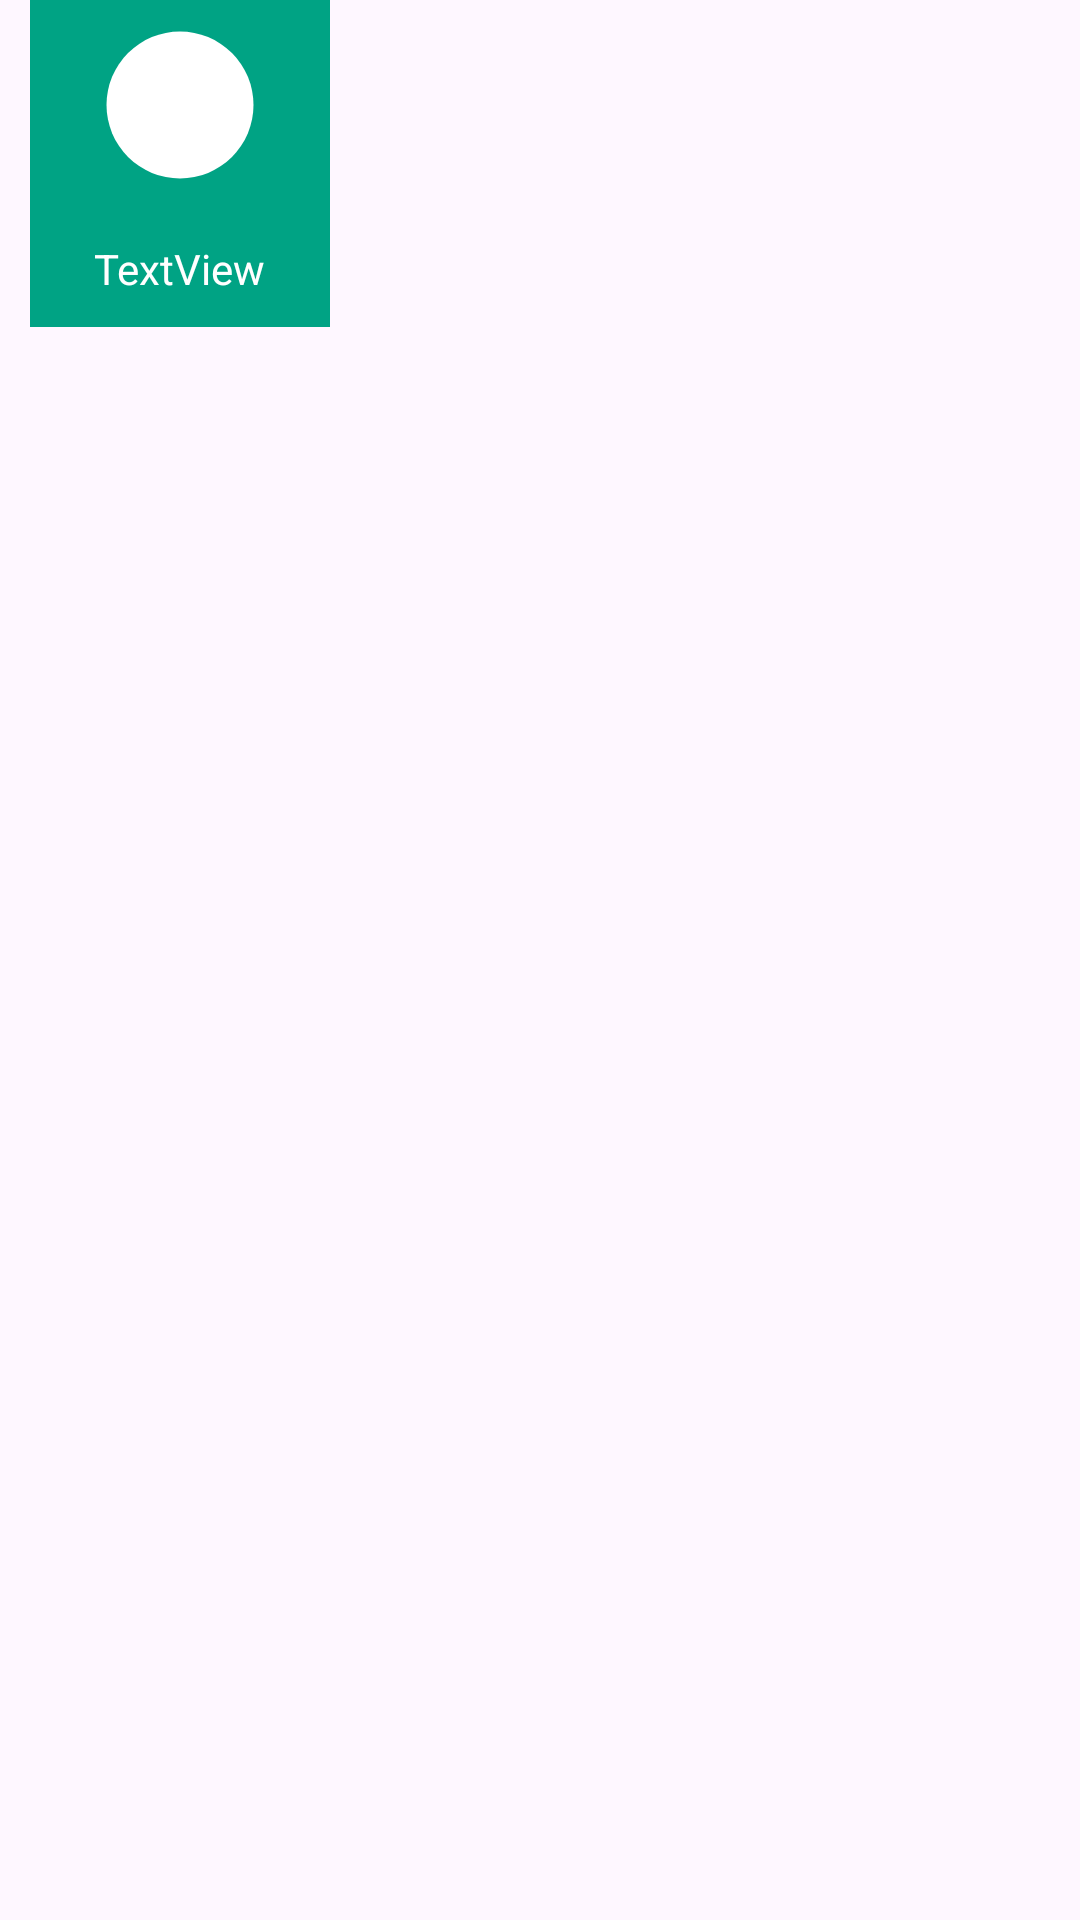

Android layout source for this screen:
<!-- AndroidManifest.xml: application theme Theme.SmartBuy -->
<!-- res/layout/topbuy_view.xml -->
<?xml version="1.0" encoding="utf-8"?>
<LinearLayout xmlns:android="http://schemas.android.com/apk/res/android"
    android:layout_width="wrap_content"
    android:layout_height="wrap_content"
    xmlns:tools="http://schemas.android.com/tools">

    <RelativeLayout
        android:layout_width="100dp"
        android:layout_height="wrap_content"
        android:layout_marginHorizontal="10dp"
        android:background="@color/primaryColorDark"
        >

        <ImageView
            android:id="@+id/CardImg"
            android:layout_width="50dp"
            android:layout_height="50dp"
            android:padding="7dp"
            android:background="@drawable/image_bg"
            android:layout_centerHorizontal="true"
            android:layout_marginVertical="10dp"
            tools:srcCompat="@tools:sample/avatars" />

        <TextView
            android:id="@+id/CardText"
            android:layout_width="wrap_content"
            android:layout_height="wrap_content"
            android:layout_centerHorizontal="true"
            android:layout_below="@+id/CardImg"
            android:textColor="@color/white"
            android:text="TextView"
            android:layout_marginVertical="10dp"
            android:layout_gravity="center"
            />


    </RelativeLayout>


</LinearLayout>
<!-- resources referenced by this layout -->
<resources>
  <color name="primaryColorDark">#00A384</color>
  <color name="white">#FFFFFFFF</color>
  <!-- drawable image_bg (drawable) -->
  <?xml version="1.0" encoding="utf-8"?>
  <selector xmlns:android="http://schemas.android.com/apk/res/android">
  
      <item>
          <shape android:shape="oval">
              <solid android:color="@color/white" />
              <corners android:radius="50dp" />
              <stroke android:color="#00A8A8A8" android:width="1dp" />
          </shape>
      </item>
  
  </selector>
  <style name="Theme.SmartBuy" parent="Base.Theme.SmartBuy" />
  <style name="Base.Theme.SmartBuy" parent="Theme.Material3.DayNight.NoActionBar">
          
           <item name="colorPrimary">@color/primaryColor</item>
  
      </style>
  <color name="primaryColor">#00DDB3</color>
</resources>
